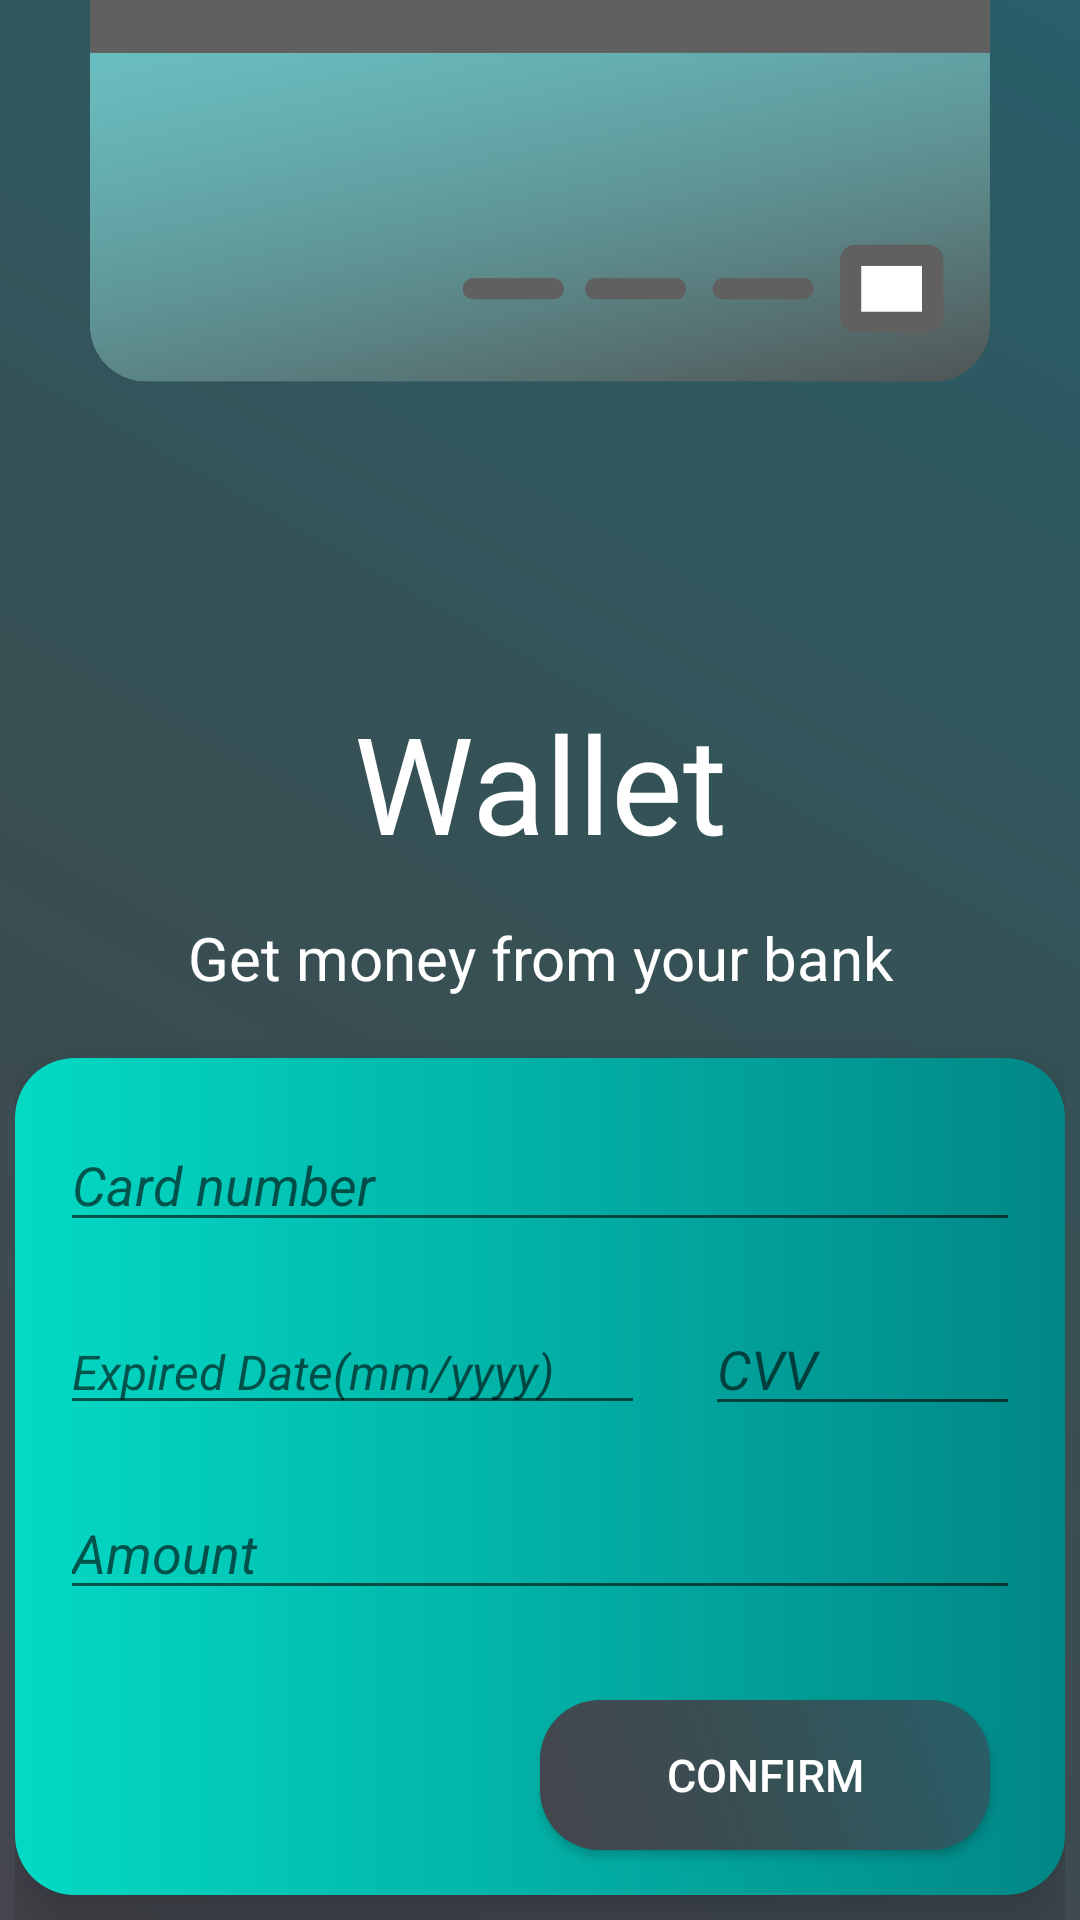

Write the Android layout XML for this screen, with the resource values it uses.
<!-- AndroidManifest.xml: application theme Theme.AppCompat.Light.NoActionBar -->
<!-- res/layout/activity_wallet.xml -->
<?xml version="1.0" encoding="utf-8"?>
<RelativeLayout xmlns:android="http://schemas.android.com/apk/res/android"
    xmlns:app="http://schemas.android.com/apk/res-auto"
    xmlns:tools="http://schemas.android.com/tools"
    android:layout_width="match_parent"
    android:layout_height="match_parent"
    tools:context=".Wallet_Activity">

    <LinearLayout
        android:layout_width="match_parent"
        android:layout_height="match_parent"
        android:background="@drawable/loginbtn"
        android:gravity="center"
        android:orientation="vertical">

        <ImageView
            android:id="@+id/imageView5"
            android:layout_width="300dp"
            android:layout_height="280dp"
            android:layout_marginBottom="30dp"
            app:srcCompat="@drawable/card" />

        <TextView
            android:id="@+id/textView18"
            android:layout_width="match_parent"
            android:layout_height="wrap_content"
            android:layout_marginTop="20dp"
            android:elevation="10dp"
            android:gravity="center"
            android:text="Wallet"
            android:textColor="@color/white"
            android:textSize="45sp" />

        <TextView
            android:id="@+id/textView19"
            android:layout_width="match_parent"
            android:layout_height="wrap_content"
            android:layout_marginTop="15dp"
            android:elevation="10dp"
            android:gravity="center"
            android:text="Get money from your bank"
            android:textColor="@color/white"
            android:textSize="20sp" />

        <ScrollView
            android:layout_width="350dp"
            android:layout_height="407dp">

            <LinearLayout
                android:layout_width="match_parent"
                android:layout_height="match_parent"
                android:layout_marginTop="20dp"
                android:background="@drawable/background"
                android:elevation="15dp"
                android:gravity="center"
                android:orientation="vertical">

                <EditText
                    android:id="@+id/editTxtcardno"
                    android:layout_width="320dp"
                    android:layout_height="wrap_content"
                    android:layout_marginLeft="10dp"
                    android:layout_marginTop="20dp"
                    android:layout_marginRight="10dp"
                    android:layout_marginBottom="10dp"
                    android:ems="10"
                    android:hint="Card number"
                    android:inputType="textPersonName"
                    android:textStyle="italic" />

                <LinearLayout
                    android:layout_width="320dp"
                    android:layout_height="wrap_content"
                    android:orientation="horizontal">

                    <EditText
                        android:id="@+id/editTxtcarddate"
                        android:layout_width="110dp"
                        android:layout_height="wrap_content"
                        android:layout_marginTop="10dp"
                        android:layout_marginRight="10dp"
                        android:layout_marginBottom="10dp"
                        android:layout_weight=".5"
                        android:ems="10"
                        android:hint="Expired Date(mm/yyyy)"
                        android:inputType="textPersonName"
                        android:textSize="16sp"
                        android:textStyle="italic" />

                    <EditText
                        android:id="@+id/editTxtcardcvv"
                        android:layout_width="20dp"
                        android:layout_height="wrap_content"
                        android:layout_marginLeft="10dp"
                        android:layout_marginTop="10dp"
                        android:layout_marginBottom="10dp"
                        android:layout_weight=".5"
                        android:ems="10"
                        android:hint="CVV"
                        android:inputType="textPersonName"
                        android:textStyle="italic" />

                </LinearLayout>

                <EditText
                    android:id="@+id/editTxtAmnt"
                    android:layout_width="320dp"
                    android:layout_height="wrap_content"
                    android:layout_margin="10dp"
                    android:ems="10"
                    android:hint="Amount"
                    android:inputType="textPersonName"
                    android:textStyle="italic" />

                <Button
                    android:id="@+id/wallbtn"
                    android:layout_width="150dp"
                    android:layout_height="50dp"
                    android:layout_gravity="right"
                    android:layout_marginTop="20dp"
                    android:layout_marginRight="25dp"
                    android:layout_marginBottom="15dp"
                    android:layout_weight="1"
                    android:background="@drawable/bkashbtn"
                    android:onClick="wallet"
                    android:text="Confirm"
                    android:textColor="@color/white"
                    android:textSize="15sp" />

            </LinearLayout>
        </ScrollView>

    </LinearLayout>
</RelativeLayout>
<!-- resources referenced by this layout -->
<resources>
  <color name="white">#FFFFFFFF</color>
  <!-- drawable background (drawable) -->
  <?xml version="1.0" encoding="utf-8"?>
  <layer-list xmlns:android="http://schemas.android.com/apk/res/android">
  
      <item>
          <shape android:shape="rectangle">
              <corners android:radius="20dp"/>
              <gradient
                  android:startColor="@color/teal_200"
  
                  android:endColor="@color/teal_700"
                  android:angle="0"
                  android:centerX="10"
                  >
              </gradient>
  
          </shape>
      </item>
  </layer-list>
  <!-- drawable bkashbtn (drawable) -->
  <?xml version="1.0" encoding="utf-8"?>
  <shape xmlns:android="http://schemas.android.com/apk/res/android">
  
      <gradient
          android:startColor="#285f69"
          android:centerColor="#375054"
          android:endColor="#45454d"
          android:angle="225"
          />
      <corners android:radius="20dp"/>
  </shape>
  <!-- drawable card: png bitmap (drawable, 137858 bytes) -->
  <!-- drawable loginbtn (drawable) -->
  <?xml version="1.0" encoding="utf-8"?>
  <shape xmlns:android="http://schemas.android.com/apk/res/android">
  
      <gradient
          android:startColor="#285f69"
          android:centerColor="#375054"
          android:endColor="#45454d"
          android:angle="225"
          />
  </shape>
  <color name="teal_200">#FF03DAC5</color>
  <color name="teal_700">#FF018786</color>
</resources>
